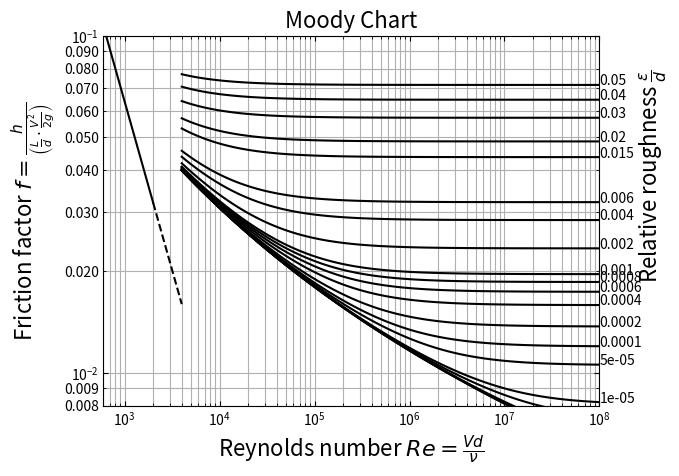

The script that saved this image:
import numpy as np
from scipy.optimize import fsolve
import matplotlib.pyplot as plt
from matplotlib.ticker import FormatStrFormatter
import math

Re = 0
f = 0.02

def ff(Re, rr, CBEQN=False):
    """
    This function calculates the friction factor for a pipe based on input Re and relative roughness.
    The calculation method is selected using the CBEQN boolean.
    :param Re: the Reynolds number under question.
    :param rr: the relative pipe roughness (expect between 0 and 0.05)
    :param CBEQN:  boolean to indicate if I should use Colebrook (True) or laminar equation
    :return: the (Darcy) friction factor
    """
    if(CBEQN):
        # note:  in numpy log is for natural log.  log10 is log base 10.
        # Colebrook Equation
        ff = lambda f: 1/f**0.5+2.0*np.log10(rr/3.7+2.51/(Re*f**0.5))
        return fsolve(ff, 0.001)
    else:
        return 64/Re


def plotMoody(PlotPoint=False, pt=(0,0)):
    """
    This function produces the Moody diagram for a Re range from 1 to 10^8 and
    for relative roughness from 0 to 0.05 (20 steps).  The laminar region is described
    by the simple relationship of f=64/Re whereas the turbulent region is described by
    the Colebrook equation.
    :return: just shows the plot, nothing returned
    """
    #Step 1:  create logspace arrays for ranges of Re
    ReValsCB=np.logspace(np.log10(4000.0),8,100)  # for use with Colebrook equation
    ReValsL=np.logspace(np.log10(600.0),np.log10(2000.0),20)  # for use with Laminar flow
    ReValsTrans=np.logspace(np.log10(2000.0), np.log10(4000.0), 20)  # for use with Transition range for laminar
    #Step 2:  create array for range of relative roughness
    rrVals=np.array([0,1E-6,5E-6,1E-5,5E-5,1E-4,2E-4,4E-4,6E-4,8E-4,1E-3,2E-3,4E-3,6E-3,8E-8,1.5E-2,2E-2,3E-2,4E-2,5E-2])

    #Step 2:  calculate the friction factor in the laminar range
    ffLam=np.array([ff(Re,0.0) for Re in ReValsL])
    ffTrans=np.array([ff(Re, 0.0) for Re in ReValsTrans])

    #Step 3:  calculate friction factor values for each rr at each Re for turbulent range.
    ffCB = np.array([[ff(Re, rr, CBEQN=True) for Re in ReValsCB] for rr in rrVals])  #  I used nested list comprehensions


    #Step 4:  construct the plot
    plt.loglog(ReValsL, ffLam[:], color="k")  # plot the solid line part for f=64/Re
    plt.loglog(ReValsTrans, ffTrans[:], linestyle='dashed', color="k")  # plot the dashed line part for f=64/Re

    ax = plt.gca()
    # plot the lines from Colebrook for each roughness. Use plt.annotate to put roughness values
    for nRelR in range(len(ffCB)):
        plt.loglog(ReValsCB,ffCB[nRelR],color='k', label=nRelR)
        plt.annotate(xy=(1E8,ffCB[nRelR][-1]),text=rrVals[nRelR])
    #Plot x and y axes, as well as adding labels/text accordingly
    plt.xlim(600,1E8)  # restrict the plot x range
    plt.ylim(0.008, 0.10)  # restrict the plot y range
    plt.xlabel('Reynolds number ' r'$Re = \frac{Vd}{\nu}$', fontsize=16)
    plt.ylabel('Friction factor ' r'$f = \frac{h}{\left(\frac{L}{d}\cdot\frac{V^2}{2g}\right)}$', fontsize=16)
    plt.text(2.5E8,0.02, 'Relative roughness ' r'$\frac{\epsilon}{d}$',rotation=90, fontsize=16)  # for the text at right of graph for relative roughness
    plt.title('Moody Chart', fontsize=16)
    #Specifying the tick marks on the graph

    ax.tick_params(axis="both", which="both", direction="in")  # format tick marks
    ax.tick_params(which='both')  # format grid lines
    ax.tick_params(axis="both", which="both", right="True")  # add minor tick labels to y
    ax.tick_params(which='both', top=True)
    ax.yaxis.set_minor_formatter(FormatStrFormatter("%.3f"))
    plt.grid(which='both')

    # This part is added for part B to work properly in order to plot the points with markers accordingly to trans/lam
    if (PlotPoint):
        plt.plot(pt[0],pt[1],marker='o' if (pt[0]<=2000 or pt[0]>=4000) else '^', markersize=12, mec='r',mfc='none')
        #mec = marker edge color, mfc = marker face color
    plt.show()



def main():

    plotMoody(PlotPoint=False, pt=(0,0))

if __name__ == "__main__":
    main()